Run: headless pygame with SDL's dummy video driver; simulated clock (each Clock.tick advances the game by its frame time, no real sleeping); random seed 0; keys injected as events and as key.get_pressed() state; no mouse input.
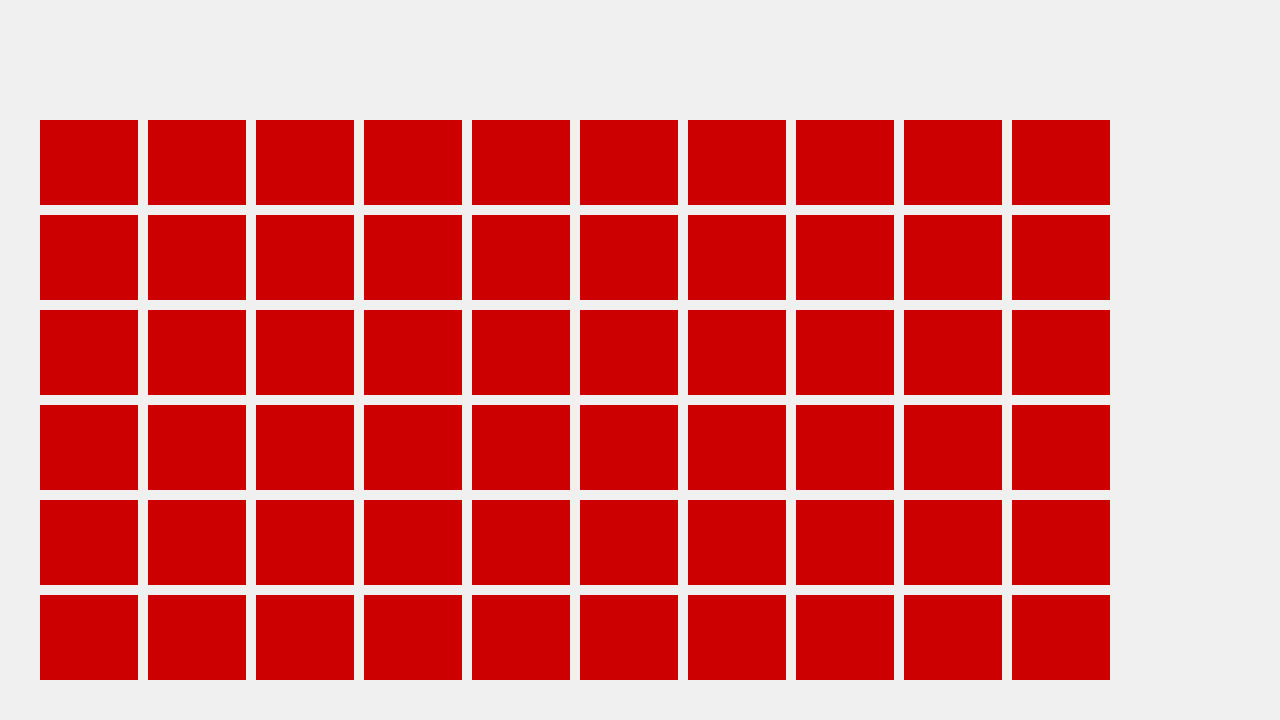
Frame 1 of 2 · flips 1–60 · no input
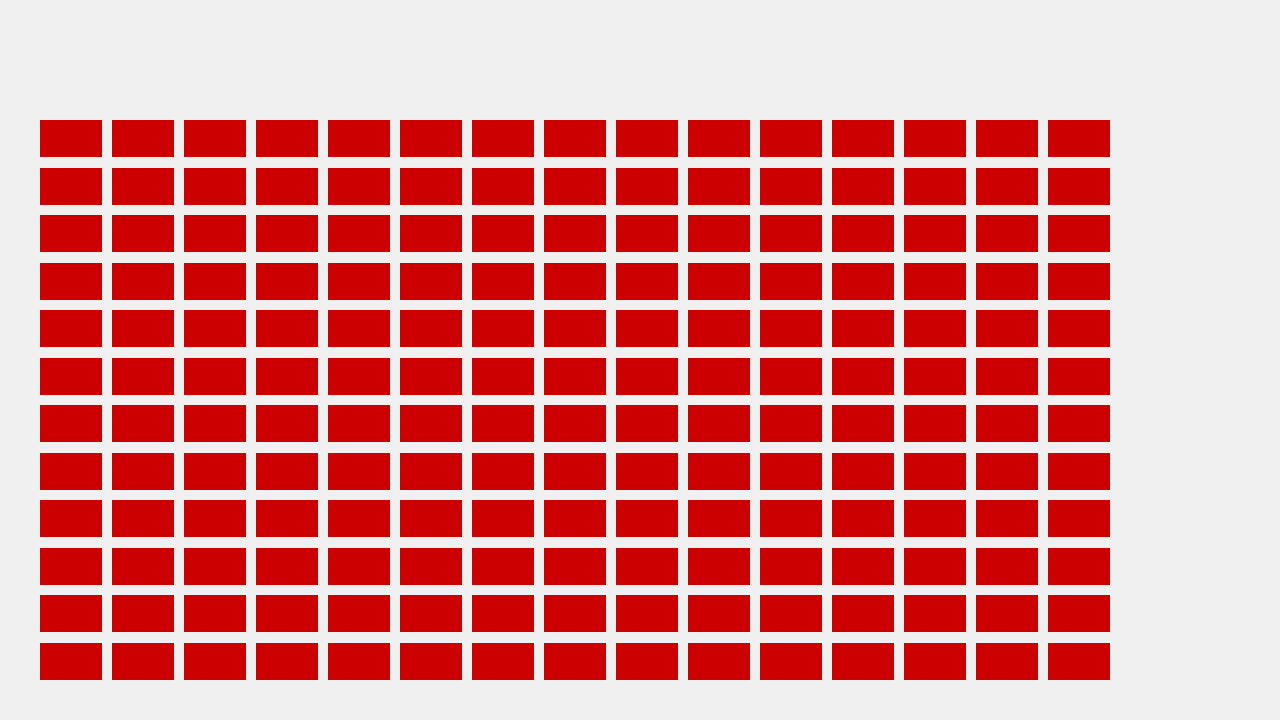
Frame 2 of 2 · flips 61–180 · tapped SPACE, RETURN · held RIGHT (→), D

The pygame program that drew these frames:

import pygame, sys
from pygame.locals import QUIT
import math
from functools import reduce

pygame.init()
dis_width = 1280
dis_height = 720
dis = pygame.display.set_mode((dis_width, dis_height))
pygame.display.set_caption('Hello World!')

black = (0, 0, 0)
black2 = (1, 1, 1)
white = (255, 255, 255)
red = (205, 0, 0)
blue = (0, 0, 205)
green = (0, 120, 0)
violet = (148, 0, 211)
orange = (255, 165, 0)
yellow = (255, 255, 0)
gray = (50, 50, 50)
gray2 = (100, 100, 100)
gray3 = (240, 240, 240)
gray4 = (150, 150, 150)
gray5 = (120, 120, 120)

level_select_menu_button_sprites = pygame.sprite.Group()


class Button(pygame.sprite.Sprite):
    def __init__(self, width, height, x, y, color, type, angle, type2):
        super().__init__()
        rectangle = pygame.Surface([width, height])
        rectangle.fill(color)
        self.image = rectangle
        self.rect = self.image.get_rect()
        self.rect.x = x
        self.rect.y = y
        self.type = type
        self.count = 999999
        self.type2 = type2
        self.angle = angle
        if type == 3:
            level_select_menu_button_sprites.add(self)


def dis_update():
    dis.fill(gray3)
    level_select_menu_button_sprites.draw(dis)

    pygame.display.flip()


def factor(n):
    return reduce(list.__add__, ([i, n // i] for i in range(1, int(n ** 0.5) + 1) if n % i == 0))


map_list = []

while True:
    start_time = pygame.time.get_ticks()
    map_list.append(0)
    level_select_menu_button_sprites.empty()
    for event in pygame.event.get():
        if event.type == QUIT:
            pygame.quit()
            sys.exit()
    map_count = len(map_list)
    factor_list = factor(map_count)
    if len(factor_list) == 2 and map_count > 3:
        factor_list = factor(map_count + 1)
    lowest_factor_total = 99999999
    for f in range(0, len(factor_list), 2):
        factor_total = factor_list[f] + factor_list[f + 1]
        if factor_total < lowest_factor_total:
            lowest_factor_total = factor_total
            factor_1 = factor_list[f]
            factor_2 = factor_list[f + 1]

    button_gap = 10
    left_border = 40
    right_border = 170
    top_border = 120
    bottom_border = 40
    button_width = (dis_width - (left_border + right_border) - (button_gap * (factor_2 - 1))) / (factor_2)
    button_height = (dis_height - (top_border + bottom_border) - (button_gap * (factor_1 - 1))) / (factor_1)

    i = 0
    for r in range(factor_1):
        for c in range(factor_2):
            if not i >= len(map_list):
                menu_button = Button(button_width, button_height, c * (button_width + button_gap) + left_border,
                                     r * (button_height + button_gap) + top_border, red, 3, 0, i)
            i += 1
    dis_update()
    end_time = pygame.time.get_ticks()
    process_time = end_time - start_time
    if process_time < 600:
        pygame.time.wait(600 - process_time)
